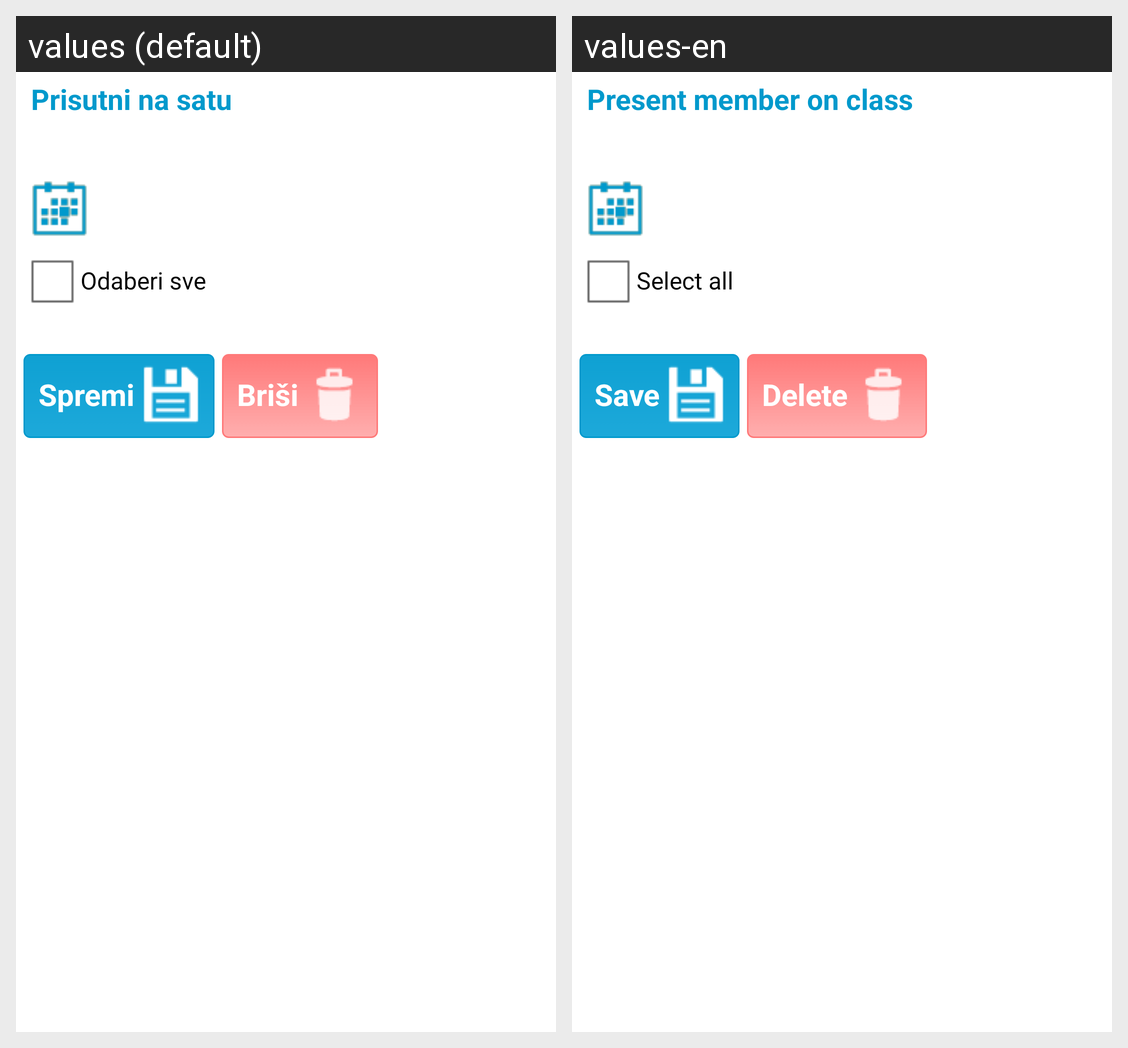

Here is an Android app screen in its default locale and in the app's own translations. Write out the translated-string differences for the strings that appear on this screen.
Android screen res/layout/terminclan_layout.xml rendered under 2 locales, left to right: values (default), values-en. Device: Nexus 5 (rendered at 1080×1920; each locale shown at half size, 540×960, under a caption strip naming it); theme AppTheme.
Strings drawn on this screen, with the default value and each locale's value (text and hints the layout hard-codes, and strings that could not be matched under every locale, appear in the picture but are not listed):

twTerminClanNaslov
  values: Prisutni na satu
  values-en: Present member on class

SelectAll
  values: Odaberi sve
  values-en: Select all

btnTxtUnesiClan
  values: Spremi
  values-en: Save

txtClanDetaljBrisi
  values: Briši
  values-en: Delete
